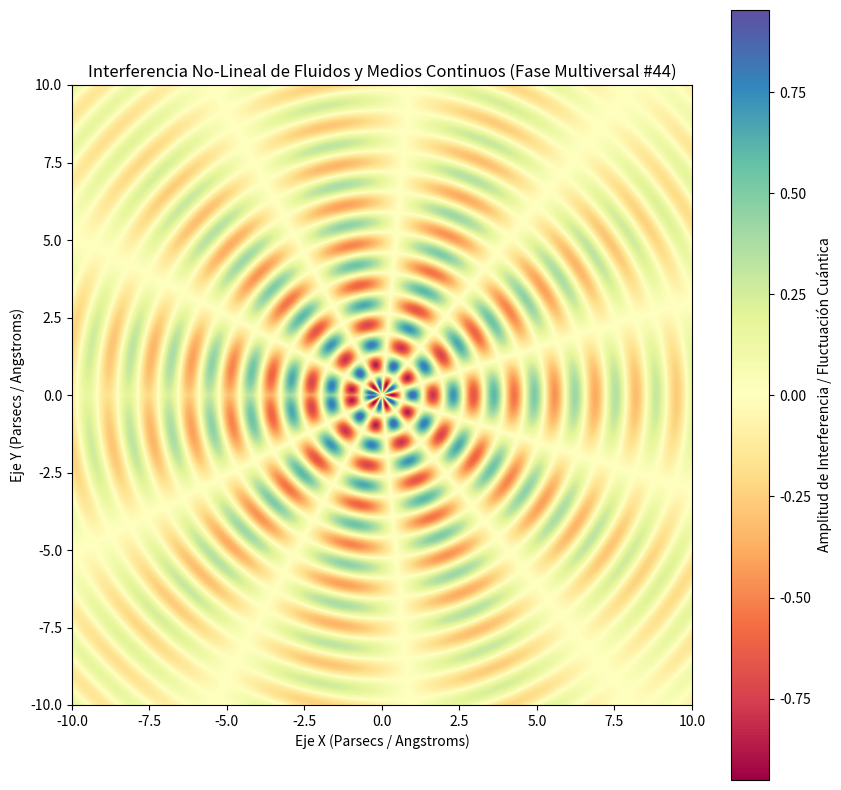

This figure's Python source:
%matplotlib inline
# Simulación Multiversal: Fluidos y Medios Continuos - Variante 44
import numpy as np
import matplotlib.pyplot as plt

# Parámetros Físicos No-Lineales
omega_1 = 4.792
omega_2 = 5.303
lambda_decay = 0.14
phase_shift = 3.073

x = np.linspace(-10, 10, 800)
y = np.linspace(-10, 10, 800)
X, Y = np.meshgrid(x, y)

# Dinámica de Fluidos / Campos Tensor-Escalares (Fase Multiversal)
R = np.sqrt(X**2 + Y**2) + 1e-5
Z = (np.sin(omega_1 * R + phase_shift) * np.cos(omega_2 * np.arctan2(Y, X))) * np.exp(-lambda_decay * R)

plt.figure(figsize=(10, 10))
plt.imshow(Z, cmap='Spectral', extent=[-10, 10, -10, 10], origin='lower')
plt.colorbar(label='Amplitud de Interferencia / Fluctuación Cuántica')
plt.title(r'Interferencia No-Lineal de Fluidos y Medios Continuos (Fase Multiversal #44)')
plt.xlabel('Eje X (Parsecs / Angstroms)')
plt.ylabel('Eje Y (Parsecs / Angstroms)')
plt.show()
